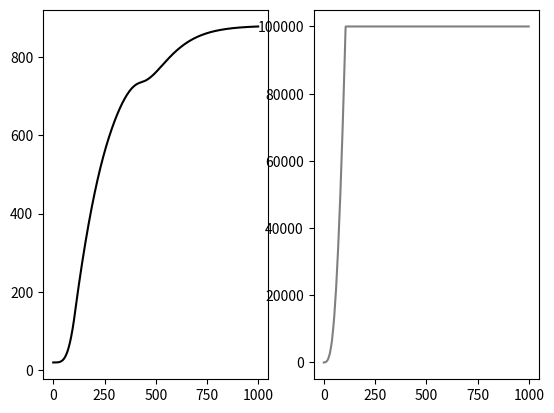

The matplotlib source for this figure:
import numpy as np
from decimal import Decimal as dec
from decimal import ROUND_HALF_UP as r_up
from math import pow
from matplotlib import pyplot as plt
from time import time as tm

'''math functions'''


def power(base, pwr):
    if base > 0:
        return pow(base, pwr)
    elif base < 0:
        return -pow(abs(base), pwr)
    else:
        return 0


def round_up(x, precision): return float(dec(str(x)).quantize(dec(str(precision)), rounding=r_up))


# 1D linear interpolation between points 'a' and 'b' [t, f(t)] where (t = x) and (a[0] < x < b[0])
def interpol(a, b, x): return (b[1] - a[1]) / (b[0] - a[0]) * (x - a[0]) + a[1]


def arccos(x):
    if 1 >= x >= -1:
        return np.arccos(x)
    elif x > 1:
        return np.arccos(1)
    elif x < -1:
        return np.arccos(-1)


def point_rect(width, height, point):
    dx = max(abs(point[0]) - width / 2, 0)
    dy = max(abs(point[1]) - height / 2, 0)
    return (dx * dx + dy * dy) ** 0.5


def flame_temp(q_t, z_i, z_0, t_0):
    # Heskestad model {EN1991-1-2 an.C}
    temp = min(900., t_0 + 0.25 * power(0.8 * q_t, 2 / 3) * power(z_i - z_0, -5 / 3))
    temp = 900 if temp < 0 else temp  # not found in any reference - just logical assumption

    return temp


def draw_spot(x, y, r):
    fig, ax = plt.subplots()
    lim = 2 * (max(x, y))
    ax.plot([-lim, lim], 2 * [0])
    ax.plot(2 * [0], [-lim, lim])
    plt.scatter(x, y, s=1000 * r)

    plt.show()


# d_fire=float -- fire diameter in time step [m]
# hrr=float -- heat release rate in time step [W]!!!
# fire=tuple(x_f,y_f) -- fire coordinates [m] x_f and y_f; X'Y' axes (coordinates of section center = (0,0))
# section=tuple(a,b,z_s) -- section dimensions [m]: 'a' corresponds to Ys axis, 'b' to Zs axis;
#                           z_s is height of measurement point (counted from fire base z_{fire})(z_s = z_j - z_{fire})
# h_ceil=float -- height of ceiling [m] (counted from fire base level)(h_{ceil} = z_{ceil} - z_{fire}
# ambient_t -- ambient temperature [°C] of steel element and surrounding air (default value is 20°C)
class LocalisedFire:
    # X'Y'
    def __init__(self, d_fire, hrr, fire, section, h_ceil, ambient_t=20):
        self.diameter = d_fire
        self.qt = hrr
        self.ambient_t = ambient_t
        self.fire = np.array(fire)
        self.section = section
        self.ceiling = h_ceil
        self.solid_flame = self.flame()

    # modifies fire coordinates X'Y' -->  X''Y''
    def fire_spot(self, face_no):
        f = 1 if face_no % 2 == 0 else 0  # take the other dimension
        add = self.section[f] / 2
        if face_no == 0:
            return self.fire - [0, add]
        elif face_no == 1:
            return -self.fire[1], self.fire[0] - add
        elif face_no == 2:
            return -self.fire[0], -self.fire[1] - add
        elif face_no == 3:
            return self.fire[1], -self.fire[0] - add

    # creates conical model of flame, returns list of isothermal surfaces (rings and cylinders)
    def flame(self):
        ring_h = 0.1  # height of single cylinder [m]
        flame_height = -1.02 * self.diameter + 0.0148 * power(self.qt, 0.4)  # flame height [m]
        rings = []  # list of flame elements (cylinders)
        # height of flame (truncated) cone beneath ceiling
        h = flame_height if flame_height < self.ceiling else self.ceiling

        # building solid flame model (rings list)
        for i in range(int(round_up(h / ring_h, 1))):
            z_i = i * ring_h  # height on vertical axis of flame [m] (measurement point)
            r_i = 0.5 * self.diameter * (1 - z_i / flame_height)  # cylinder radius [m]
            z_virt = -1.02 * self.diameter + 0.00524 * power(self.qt, 0.4)  # virtual origin of fire [m]
            temp = flame_temp(self.qt, z_i, z_virt, self.ambient_t)  # temperature of flame at z_i height [°C]

            rings.append([z_i, r_i, temp])

        return rings

    # X''Y''
    # calculation of heat flux from single cylinder to elementary face of steel profile
    # cyl=tuple(x_relative (r), y_relative (s), z_level(z_i), radius, temperature), face_z=float(z_j)
    def cylinder(self, cyl, face_no, face_z):
        x_c, s_c, z_i, r_c, temp_c = self.map_cylinder(face_no, cyl)

        if r_c < 0:
            return 0

        def config_factor(s, x, y, r, h):
            # print(f'\ns: {round_up(s, 0.1)}')
            # print(f'x: {round_up(x, 0.1)}')
            # print(f'y: {round_up(y, 0.1)}')
            # print(f'r: {round_up(r, 0.1)}')
            # print(f'h: {round_up(h, 0.1)}\n')

            S = abs(s / r)
            X = abs(x / r)
            Y = abs(y / r)
            H = h / r  # always positive
            A = power(X, 2) + power(Y, 2) + power(S, 2)  # always positive
            B = power(S, 2) + power(X, 2)  # always positive
            C = power(H - Y, 2)  # positive or negative

            # # print('r', r)
            # # print('x:{} s:{}'.format(x, s))
            # # print(X, S)
            # # print('B: ', B)
            # # print('C: ', C)
            # # print('Y: ', Y)
            # # print('______________________________')
            # if -1 > (Y*Y - B + 1)/(A - 1) > 1:
            #     print('(Y*Y - B + 1)/(A - 1)')
            # # else:
            # #     print('OK')
            # if -1 > (C - B + 1)/(C + B - 1) > 1:
            #     print('(C - B + 1)/(C + B - 1) < 0')
            # # else:
            # #     print('OK')
            #
            # if A < 1:
            #     print('A < 1')
            # # else:
            # #     print('OK')
            # #
            # # print('______________________________')

            # configuration factor F
            Factor = S / B - S / (2 * B * np.pi) * (
                    arccos((Y ** 2 - B + 1) / (A - 1)) + arccos((C - B + 1) / (C + B - 1)) -
                    Y * (((A + 1) / ((A - 1) ** 2 + 4 * Y ** 2) ** 0.5) * arccos(
                (Y ** 2 - B + 1) / (B ** 0.5 * (A - 1)))) -
                    C ** 0.5 * (((C + B + 1) / ((C + B - 1) ** 2 + 4 * C) ** 0.5) * arccos(
                (C - B + 1) / (B ** 0.5 * (C + B - 1)))) +
                    H * arccos(B ** -0.5))
            return Factor

        # based on rule of additivity
        y_i = h_i = abs(z_i - face_z)
        y_i1 = h_i1 = abs(z_i + 0.1 - face_z)
        if z_i >= face_z:
            F = config_factor(s_c, x_c, y_i1, r_c, h_i1) - config_factor(s_c, x_c, y_i, r_c, h_i)
        else:
            F = config_factor(s_c, x_c, y_i, r_c, h_i) - config_factor(s_c, x_c, y_i1, r_c, h_i1)

        print('zi = ', round_up(z_i, 0.1), 'zf = ', face_z) if F < 0 else None
        print('Fcyl = {}'.format(F)) if F < 0 else None
        print('Fi = {}    Fi+1 = {}'.format(config_factor(s_c, x_c, y_i1, r_c, h_i1),
                                            config_factor(s_c, x_c, y_i, r_c, h_i))) if F < 0 else None
        heat_flux = 5.67 * 10 ** (-8) * 0.7 * (cyl[2] + 273.15) ** 4 * F  # [W/m2]

        return heat_flux

    # X'Y' -> X''Y''
    # mapping cylinder to fire, converting partial visible cylinders to smaller ones
    def map_cylinder(self, face_no, cylinder):
        # X''Y''
        x_r, y_r = self.fire_spot(face_no)  # [m]
        z_i, r, temp = cylinder  # [m]

        # flame fully visible
        if not y_r < r:
            pass
        # flame partially visible
        else:
            r = y_r = (r + y_r) / 2

        return x_r, y_r, z_i, r, temp

    # angle between radiation direction and face should be taken into account
    def ring(self, ring, face_no, face_z, top=False):
        l, z_i, r1, r2, temp = self.map_ring(face_no, ring)
        h = face_z - z_i  # vertical distance between face and ring

        # check if ring is in face's field of view and if ring
        if h < 0 or r1 < 0 or r2 < 0:
            # print('none')
            return 0

        # calculate configuration factor 'infinitesimal plane -> ring'
        # ref.: R. Sigel 'Thermal radiation heat transfer' 3rd edition, 1992
        H = h / l
        R1 = r1 / l
        R2 = r2 / l

        # print(r1, r2)
        def fr(r):
            return (H ** 2 + r ** 2 + 1) / ((H ** 2 + r ** 2 + 1) ** 2 - 4 * r ** 2) ** 0.5

        # print(fr(R1), fr(R2))
        F = H / 2 * (fr(R2) - fr(R1))

        if top:
            F = H / 2 * fr(R1)

        # print(f'Fring = {F}')

        heat_flux = 5.67 * 10 ** (-8) * 0.7 * power(temp + 273.15, 4) * F  # [W/m2]
        # print(f'h_ring = {heat_flux}')
        return heat_flux

    # X'Y' -> X''Y''
    # mapping cylinder to fire, modifying partially visible cylinders to smaller ones
    def map_ring(self, face_no, ring):
        # X''Y''
        x_r, y_r = self.fire_spot(face_no)  # [m]
        l = (x_r ** 2 + y_r ** 2) ** 0.5
        r2 = self.solid_flame[self.solid_flame.index(ring) - 1][1]
        r1 = r2 - ring[1]
        z_i = ring[0]

        temp = ring[2]  # [°C]

        # X''Y''
        def modify_r(r):
            if abs(y_r) < r:  # ring partially visible
                return (r + y_r) / 2
            elif -y_r > r:  # ring not visible at all
                return -1
            return r  # ring fully visible

        [modify_r(r) for r in [r1, r2]]

        return l, z_i, r1, r2, temp

    '''LOCAFI model
    element outside fire area and outside smoke layer
    radiative flux'''

    def locafi(self):
        print('LOCAFI')
        sum_flux = 0
        face_flux = [0, 0, 0, 0]

        # calculate flux for each face
        for face in range(4):
            # print(f'face no. {face}')
            z_j = self.section[2]  # face height (z_j in literature)

            # calculate heat flux from each isothermal part of flame indicated on certain face
            for c in self.solid_flame:
                i = self.solid_flame.index(c)
                # print(f'cyl no. {i}')

                # check if cylinder is visible (even partially)
                if point_rect(*self.section[:2], self.fire) < c[1]:
                    continue

                face_flux[face] += self.cylinder(c, face, z_j)  # flux from  outer cylinder surface
                if i > 0:
                    face_flux[face] += self.ring(c, face, z_j)  # flux from ring surface
                if i == len(self.solid_flame):
                    face_flux[face] += self.ring(c, face, z_j, top=True)  # flux from top disk

            f = 0 if face % 2 == 0 else 1
            sum_flux += face_flux[face] * self.section[f]
            # print(face_flux[face], '\n')
        return sum_flux / (2 * sum(self.section[:-1]))  # total heat flux [W/m2]

    '''HASEMI model
    element outside fire area and inside smoke layer
    sum of radiative an convective flux'''

    def hasemi(self):
        print('HASEMI')

        def hrr_x(a):
            return self.qt / 1110000 / a ** 2.5

        Q_h = hrr_x(self.ceiling)
        L_h = self.ceiling * (2.9 * Q_h ** 0.33 - 1)
        Q_d = hrr_x(self.diameter)
        if Q_d < 1:
            z_virt = 2.4 * self.diameter * (Q_d ** 0.4 - Q_d ** (2 / 3))
        else:
            z_virt = 2.4 * self.diameter * (1 - Q_d ** 0.4)
        d = (self.fire[0] ** 2 + self.fire[1] ** 2) ** 0.5

        y = (d + self.ceiling + z_virt) / (L_h + self.ceiling + z_virt)

        if not y > 0.3:
            heat_flux = 100000
        elif y < 1:
            heat_flux = 136300 - 121000 * y
        else:
            heat_flux = 150000 * y ** (-3.7)

        return heat_flux

    '''HESKESTAD  model
    element inside fire area and outside smoke layer
    convective flux'''

    def heskestad(self):
        print('HESKESTAD')
        z_i = self.section[2]  # height of measurement point along vertical axis
        z_0 = -1.02 * self.diameter + 0.00524 * power(self.qt, 0.4)  # height of virtual fire source along vertical axis
        h_conv = 35  # coefficient of heat transfer by convection for a natural fire [W/m2/K] {EN1991-1-2 3.3.1.1(3)}
        emis = 1.0  # emissivity of fire [-] {EN1993-1-2 2.2(2)}
        s_b = 5.67e-8  # Stefan-Boltzmann constant [W/m2/K4]

        # temperature of flame at z_i height
        print(f'hrr = {self.qt}')
        print(f'z_0 = {z_0}')
        temp = flame_temp(self.qt, z_i, z_0, self.ambient_t)

        print(f'TEMPERATURE < 0  {temp}') if temp < 0 else None

        heat_flux = s_b * emis * power(temp + 273.15, 4) + h_conv * temp

        print(f'temp = {temp}   h_flux = {heat_flux}')

        return heat_flux

    # calculation of heat flux received by section in certain time step based on proper fire model
    def flux(self, fire=False, smoke=False):
        # check if element in fire_area or not
        if point_rect(self.section[0], self.section[1], self.fire) < self.diameter / 2:
            fire = True

        # check if element in smoke layer or not
        h_layer = self.ceiling - 0.5
        if h_layer < self.section[2]:
            smoke = True

        print('inside fire area: {}  inside smoke layer: {}'.format(fire, smoke))
        if fire and smoke:
            return min(self.hasemi(), self.heskestad())  # why min???
        if not fire and smoke:
            return self.hasemi()
        if fire and not smoke:
            return self.heskestad()
        if not fire and not smoke:
            return self.locafi()


# specific heat of carbon steel according to its temperature {EN1993-1-2 3.4.1.2}
def spec_heat(temp):
    if temp < 600:
        return 425 + .773 * temp - 0.00169 * temp ** 2 + 2.22 * 10 ** (-6) * temp ** 3
    elif temp < 735:
        return 666 + 13002 / (738 - temp)
    elif temp < 900:
        return 545 + 17820 / (temp - 731)
    elif temp <= 1200:
        return 650
    else:
        raise ValueError(f'Steel temperature {temp} exceeds 1200°C - unable to calculate specific heat value.')


class SteelTemp:
    def __init__(self, heat_flux, massiv, temp=None, time_step=1):
        self.h_f = heat_flux  # received (incident) heat flux at t0 [W/m2]
        self.step = time_step  # time step dt [s]
        self.ambient = 20  # ambient temperature [°C]
        if temp:  # temperature of steel section at t0 [°C]
            self.T0 = temp
        else:
            self.T0 = self.ambient
        self.massivity = massiv

    def calculate(self):
        rho = 7850  # steel density [kg/m3] {EN1991-1-2 3.2.2(1)}
        C_p = spec_heat(self.T0)  # steel specific heat [J/kg/K]
        h_conv = 35  # coefficient of heat transfer by convection for a natural fire [W/m2/K] {EN1991-1-2 3.3.1.1(3)}
        emis = 0.7  # emissivity of steel (0.7 according to EN 1991-1-2) [-]
        s_b = 5.67 * 10 ** (-8)  # Stefan-Boltzmann constant [W/m2/K4]

        print(f'heat flux:  {self.h_f}')
        # type problem
        T1 = self.T0 + self.step * self.massivity * 1 / (rho * C_p) * \
             (self.h_f + h_conv * (self.ambient - self.T0) +
              emis * s_b * (power(self.ambient + 273, 4) - power(self.T0 + 273, 4)))
        return T1


'''Test time step calculations of steel temperature'''


def draw(data):
    rows = int(round_up(len(data) / 2, 1))
    cols = int(len(data) / rows)
    sb = 100 * rows + 10 * cols

    for i in range(len(data)):
        plt.subplot(sb + i + 1)
        plt.plot(data[i], c=3 * [i / len(data)])
    plt.show()


class FreeOn:
    def __init__(self):
        self.steps = range(1000)
        self.hrr = []
        for t in range(0, 1001, 10):
            self.hrr.append((t, min(50e6, 188 * t * t)))
        self.hrrpua = 1000e3  # W/m2
        self.fire = (1, 0)
        self.section, self.massive = self.profile()
        self.z_j = 2
        self.h_ceil = 5
        self.prof = 'HEA 120'

    def read_from_config(self):
        pass

    def profile(self):
        # find factor Am/V [m-1]!
        box = (0.02, 0.02)
        massive = 167
        return box, massive

    def main(self):
        hrr = 0
        steel = []
        flux_ = []
        # print(self.hrr)
        for t in self.steps:
            # find hrr at 't' moment
            print('\n===========\n{} second of simulation\n_______________'.format(t))
            for j in range(len(self.hrr)):
                if t == self.hrr[j][0]:
                    hrr = self.hrr[j][1]
                    break
                elif t < self.hrr[j][0]:
                    hrr = interpol(self.hrr[j - 1], self.hrr[j], t)
                    break
            d = 2 * (hrr / self.hrrpua / np.pi) ** 0.5
            flux = LocalisedFire(d, hrr, self.fire, (*self.section, self.z_j), self.h_ceil).flux()
            flux = 100000 if flux > 100000 else flux
            flux_.append(flux)
            if len(steel) == 0:
                steel.append(SteelTemp(flux, self.massive).calculate())
            else:
                # print(steel)
                steel.append(SteelTemp(flux, self.massive, temp=steel[-1]).calculate())

        # hrr_data, foo = zip(self.hrr)
        draw([steel, flux_])

        return steel


def test_main():
    lf = LocalisedFire(5, 25000000, (2, 2), (0.1, 0.2, 1.2), 5)
    print(r'flux = {} W/m^2'.format(round_up(lf.flux(), 1)))


if __name__ == '__main__':
    start = tm()
    print(FreeOn().main())
    end = tm()
    print('Performance time: {}'.format(end - start))

# test_main()
